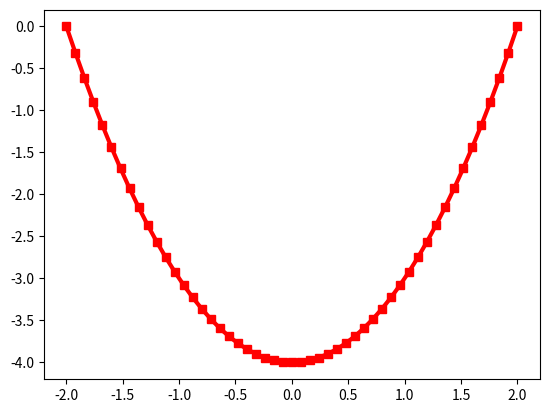

Generate this figure with matplotlib:
import numpy as np
from scipy.integrate import odeint
import matplotlib.pyplot as plt


t = np.linspace( -2, 2, 51) # vector of time
y0 = 0 # start value
y = odeint(lambda y, t: 2*t , y0, t) # solve eq.
y = np.array(y).flatten() 
plt.plot( t, y,'-sr', linewidth=3) # graphic
plt.show() # display
